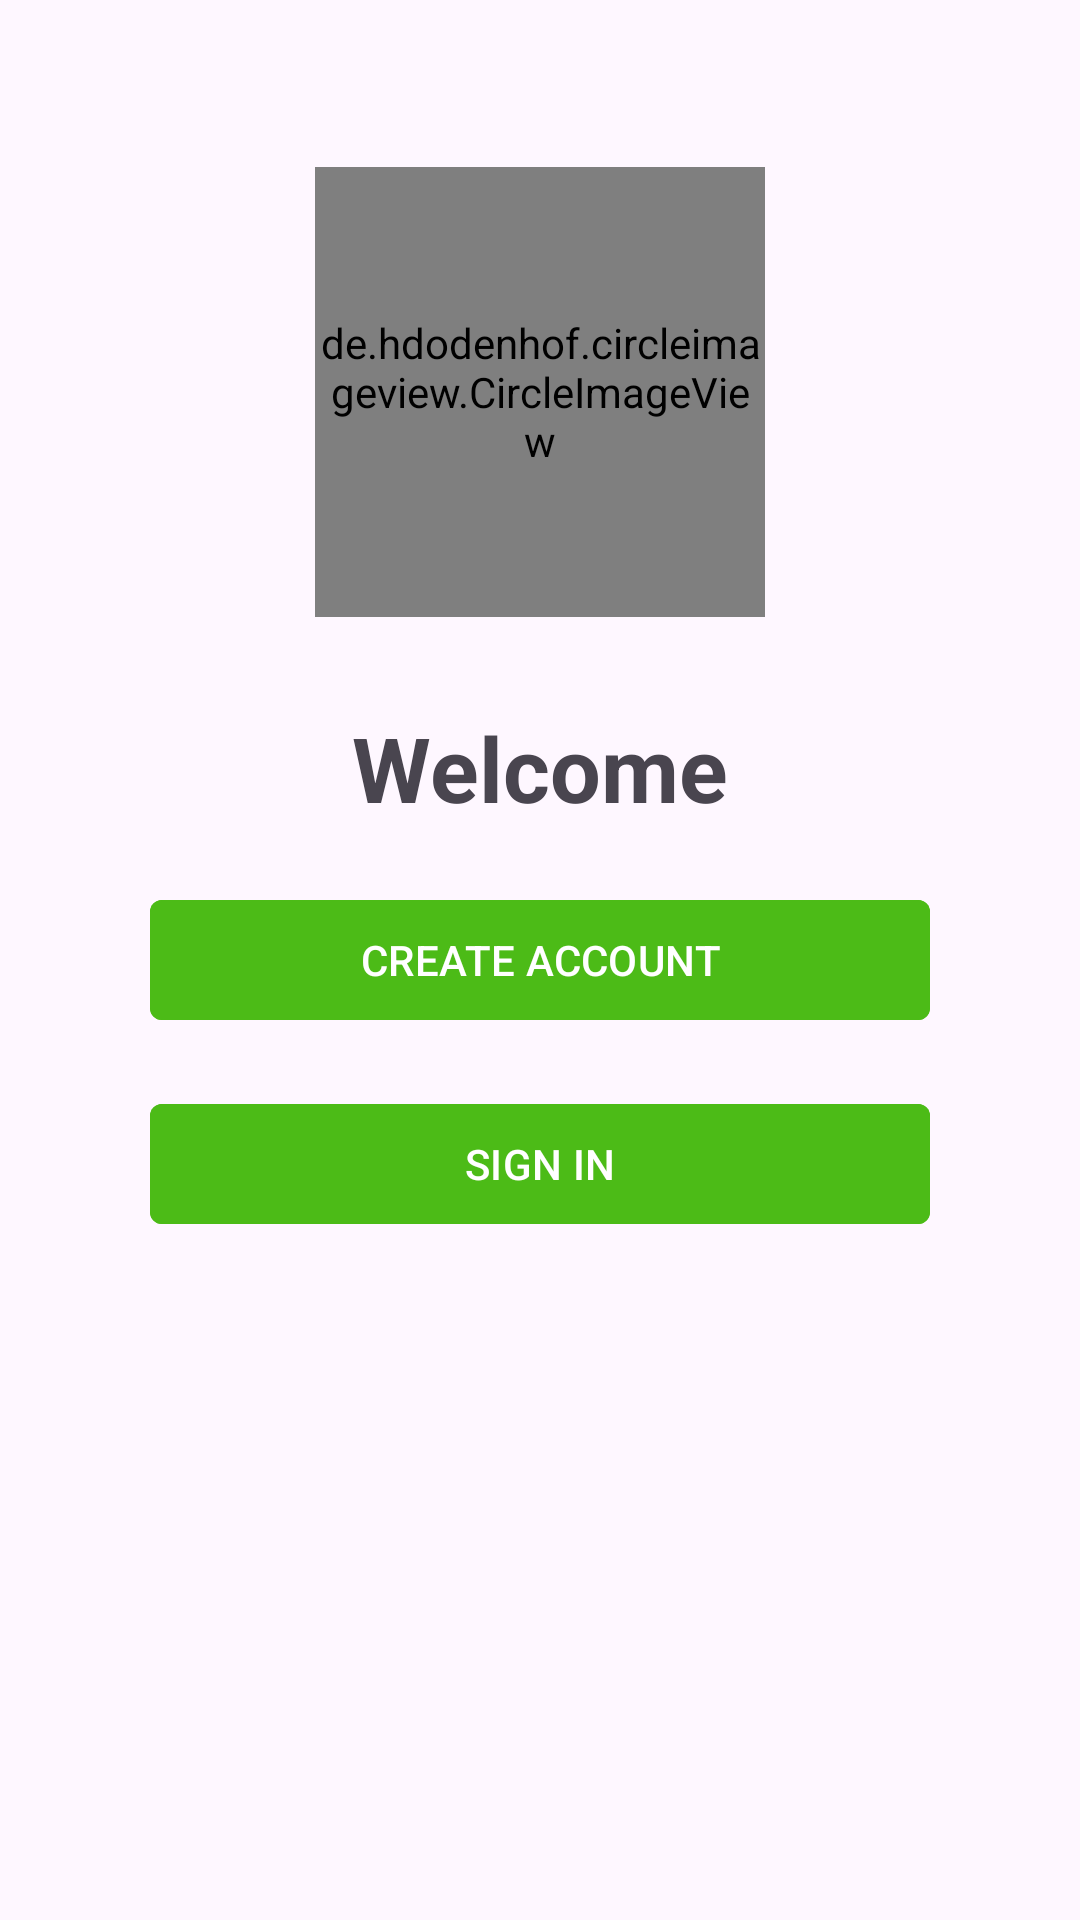

Here is an Android app screen rendered from its layout file. Give the layout XML and the strings, colors and styles it references.
<!-- AndroidManifest.xml: application theme Theme.Zuri -->
<!-- res/layout/activity_welcome.xml -->
<?xml version="1.0" encoding="utf-8"?>
<RelativeLayout xmlns:android="http://schemas.android.com/apk/res/android"
    xmlns:app="http://schemas.android.com/apk/res-auto"
    xmlns:tools="http://schemas.android.com/tools"
    android:layout_width="match_parent"
    android:layout_height="match_parent"
    android:padding="50dp"
    android:orientation="vertical"
    tools:context=".welcomeActivity">

    <de.hdodenhof.circleimageview.CircleImageView
        android:id="@+id/logoWelcome"
        android:layout_width="150dp"
        android:layout_height="150dp"
        app:civ_border_width="4dp"
        app:civ_border_color="@color/kellyGreen"
        android:layout_above="@id/welcomeTxt"
        android:layout_centerHorizontal="true"
        android:layout_marginBottom="30dp"
        android:src="@drawable/imgzuribinlogo" />

    <TextView
        android:id="@+id/welcomeTxt"
        android:layout_width="wrap_content"
        android:layout_height="wrap_content"
        android:layout_above="@id/btnSignup_welcome"
        android:layout_centerHorizontal="true"
        android:layout_marginBottom="20dp"
        android:text="Welcome"
        android:textSize="30sp"
        android:textStyle="bold" />


    <com.google.android.material.button.MaterialButton
        android:id="@+id/btnSignup_welcome"
        android:layout_width="match_parent"
        android:layout_height="wrap_content"
        android:layout_centerInParent="true"
        android:backgroundTint="@color/kellyGreen"
        android:text="@string/signUp"
        android:textAllCaps="true"
        app:cornerRadius="4dp" />

    <com.google.android.material.button.MaterialButton
        android:id="@+id/btnSignin_welcome"
        android:layout_width="match_parent"
        android:layout_height="wrap_content"
        android:layout_below="@id/btnSignup_welcome"
        android:layout_marginTop="20dp"
        android:backgroundTint="@color/kellyGreen"
        android:text="@string/signIn"
        android:textAllCaps="true"
        app:cornerRadius="4dp" />


</RelativeLayout>
<!-- resources referenced by this layout -->
<resources>
  <color name="kellyGreen">#4CBB17</color>
  <!-- drawable imgzuribinlogo: png bitmap (drawable-v24, 13153 bytes) -->
  <string name="signIn">Sign In</string>
  <string name="signUp">Create Account</string>
  <style name="Theme.Zuri" parent="Theme.Material3.DayNight.NoActionBar">
          
          <item name="colorPrimary">@color/purple_500</item>
          <item name="colorPrimaryVariant">@color/purple_700</item>
          <item name="colorOnPrimary">@color/white</item>
          
          <item name="colorSecondary">@color/teal_200</item>
          <item name="colorSecondaryVariant">@color/teal_700</item>
          <item name="colorOnSecondary">@color/black</item>
          
          <item name="android:statusBarColor" tools:targetApi="l">?attr/colorPrimaryVariant</item>
          
      </style>
  <color name="purple_500">#FF6200EE</color>
  <color name="purple_700">#FF3700B3</color>
  <color name="white">#FFFFFFFF</color>
  <color name="teal_200">#FF03DAC5</color>
  <color name="teal_700">#FF018786</color>
  <color name="black">#FF000000</color>
</resources>
